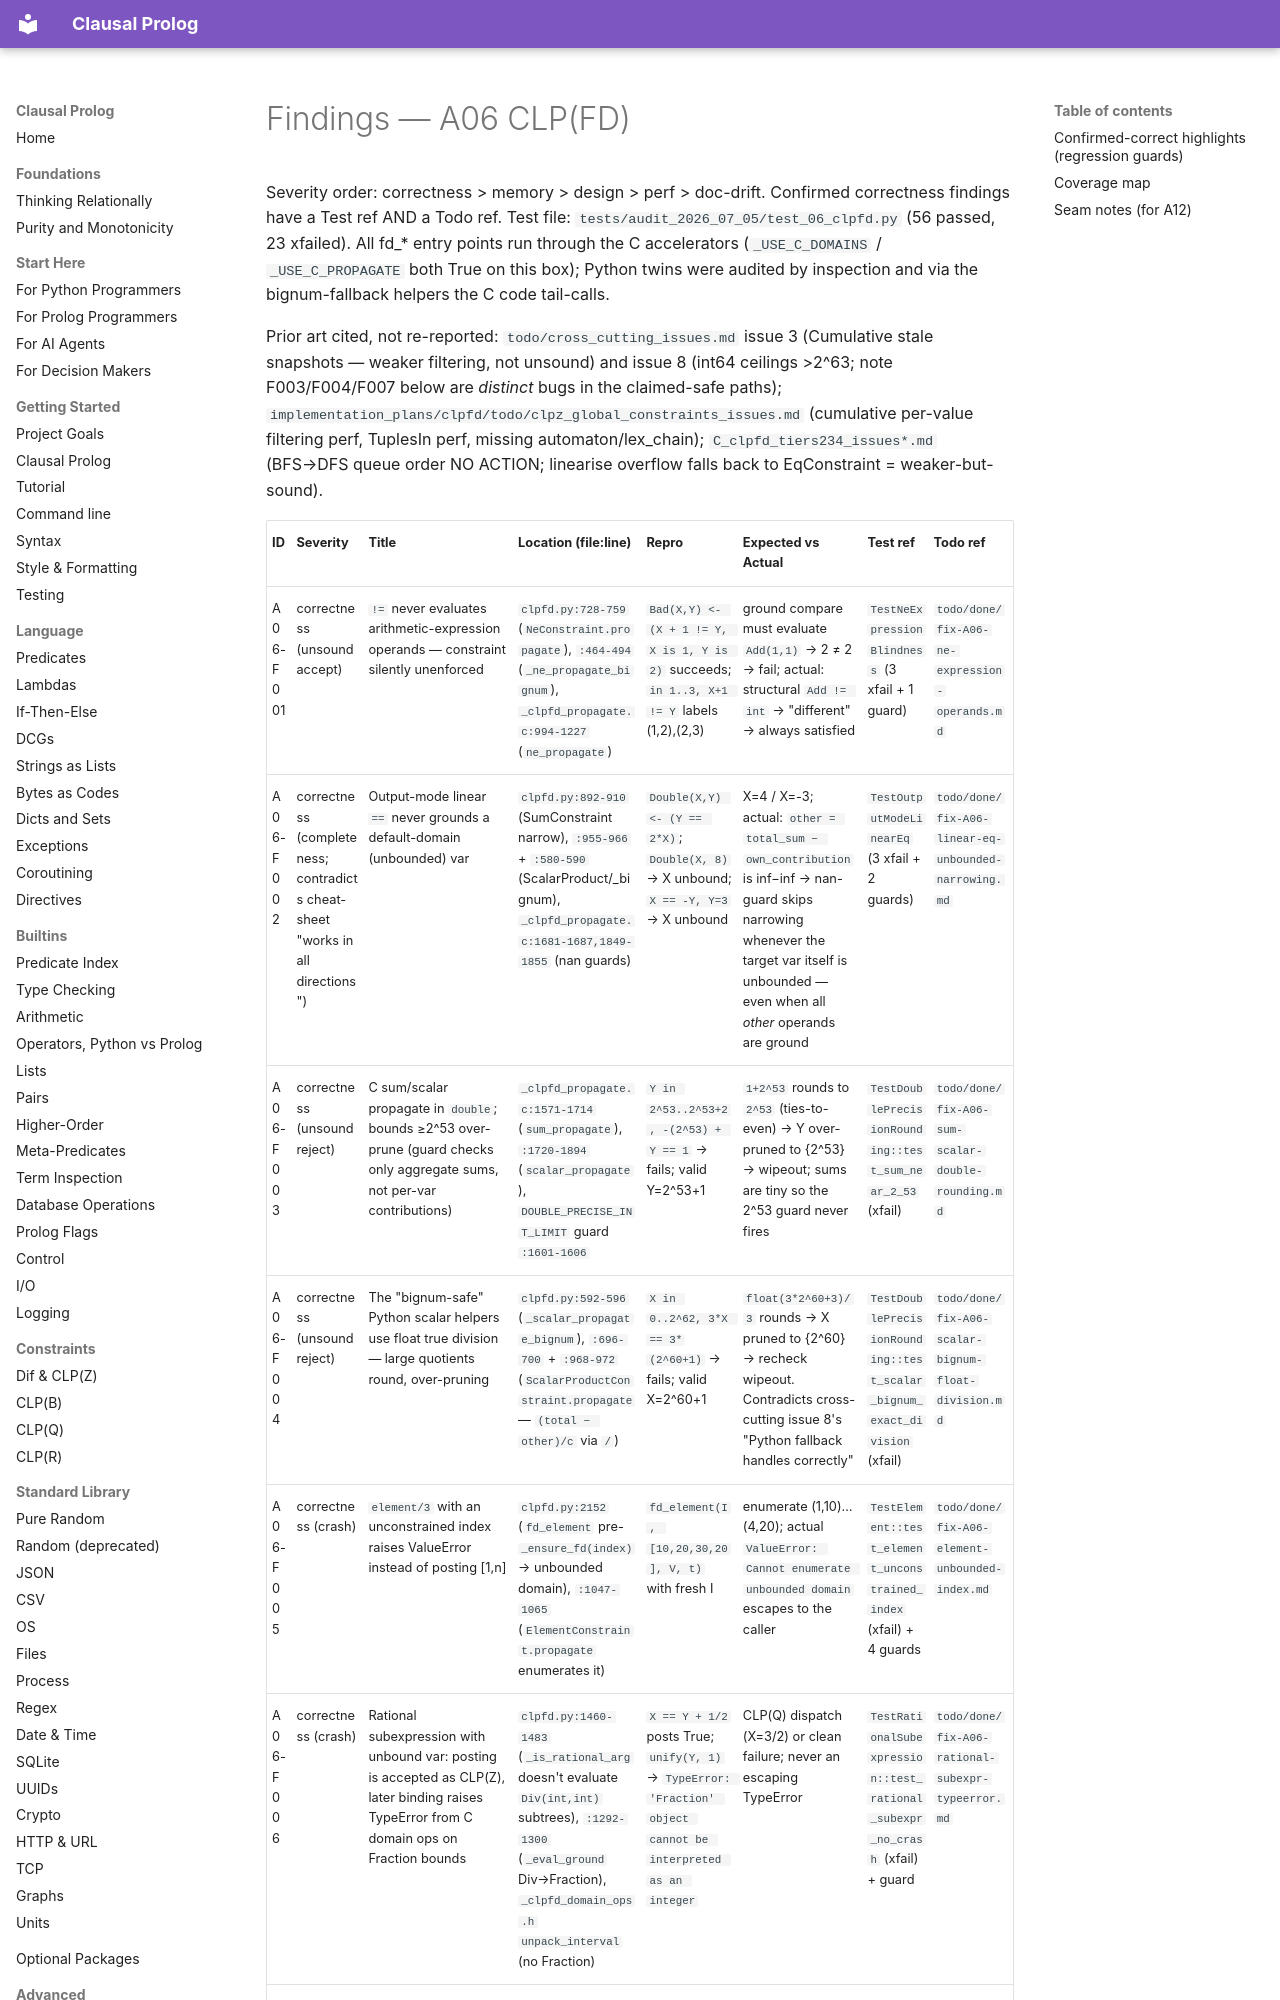

repository: neurosymbolica/clausal-prolog · page: superpowers/audits/2026-07-05-fable-partition/06-clpfd/findings/index.html · generator: mkdocs

# Findings — A06 CLP(FD)

Severity order: correctness > memory > design > perf > doc-drift.
Confirmed correctness findings have a Test ref AND a Todo ref.
Test file: `tests/audit_2026_07_05/test_06_clpfd.py` (56 passed, 23 xfailed).
All fd_* entry points run through the C accelerators (`_USE_C_DOMAINS` /
`_USE_C_PROPAGATE` both True on this box); Python twins were audited by
inspection and via the bignum-fallback helpers the C code tail-calls.

Prior art cited, not re-reported: `todo/cross_cutting_issues.md` issue 3
(Cumulative stale snapshots — weaker filtering, not unsound) and issue 8
(int64 ceilings >2^63; note F003/F004/F007 below are *distinct* bugs in the
claimed-safe paths); `implementation_plans/clpfd/todo/clpz_global_constraints_issues.md`
(cumulative per-value filtering perf, TuplesIn perf, missing automaton/lex_chain);
`C_clpfd_tiers234_issues*.md` (BFS→DFS queue order NO ACTION; linearise
overflow falls back to EqConstraint = weaker-but-sound).
